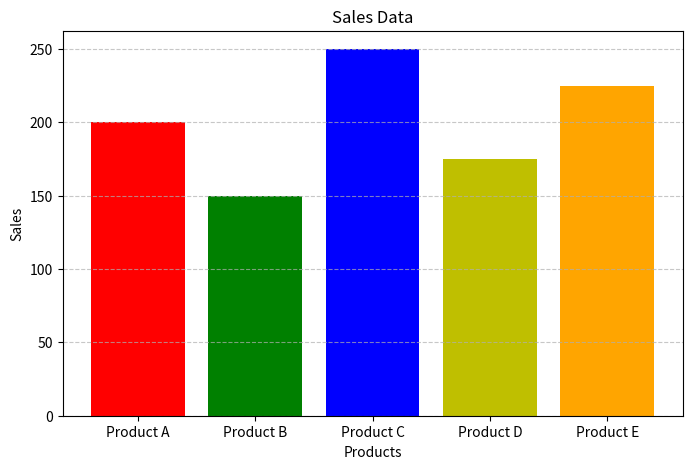

This chart was generated by the following Python code:
import matplotlib.pyplot as plt

products = ['Product A', 'Product B', 'Product C', 'Product D', 'Product E']
sales = [200, 150, 250, 175, 225]
colors = ['r', 'g', 'b', 'y', 'orange']

plt.figure(figsize=(8, 5))
plt.bar(products, sales, color=colors)

plt.title("Sales Data")
plt.xlabel("Products")
plt.ylabel("Sales")
plt.grid(axis='y', linestyle='--', alpha=0.7)

plt.show()
